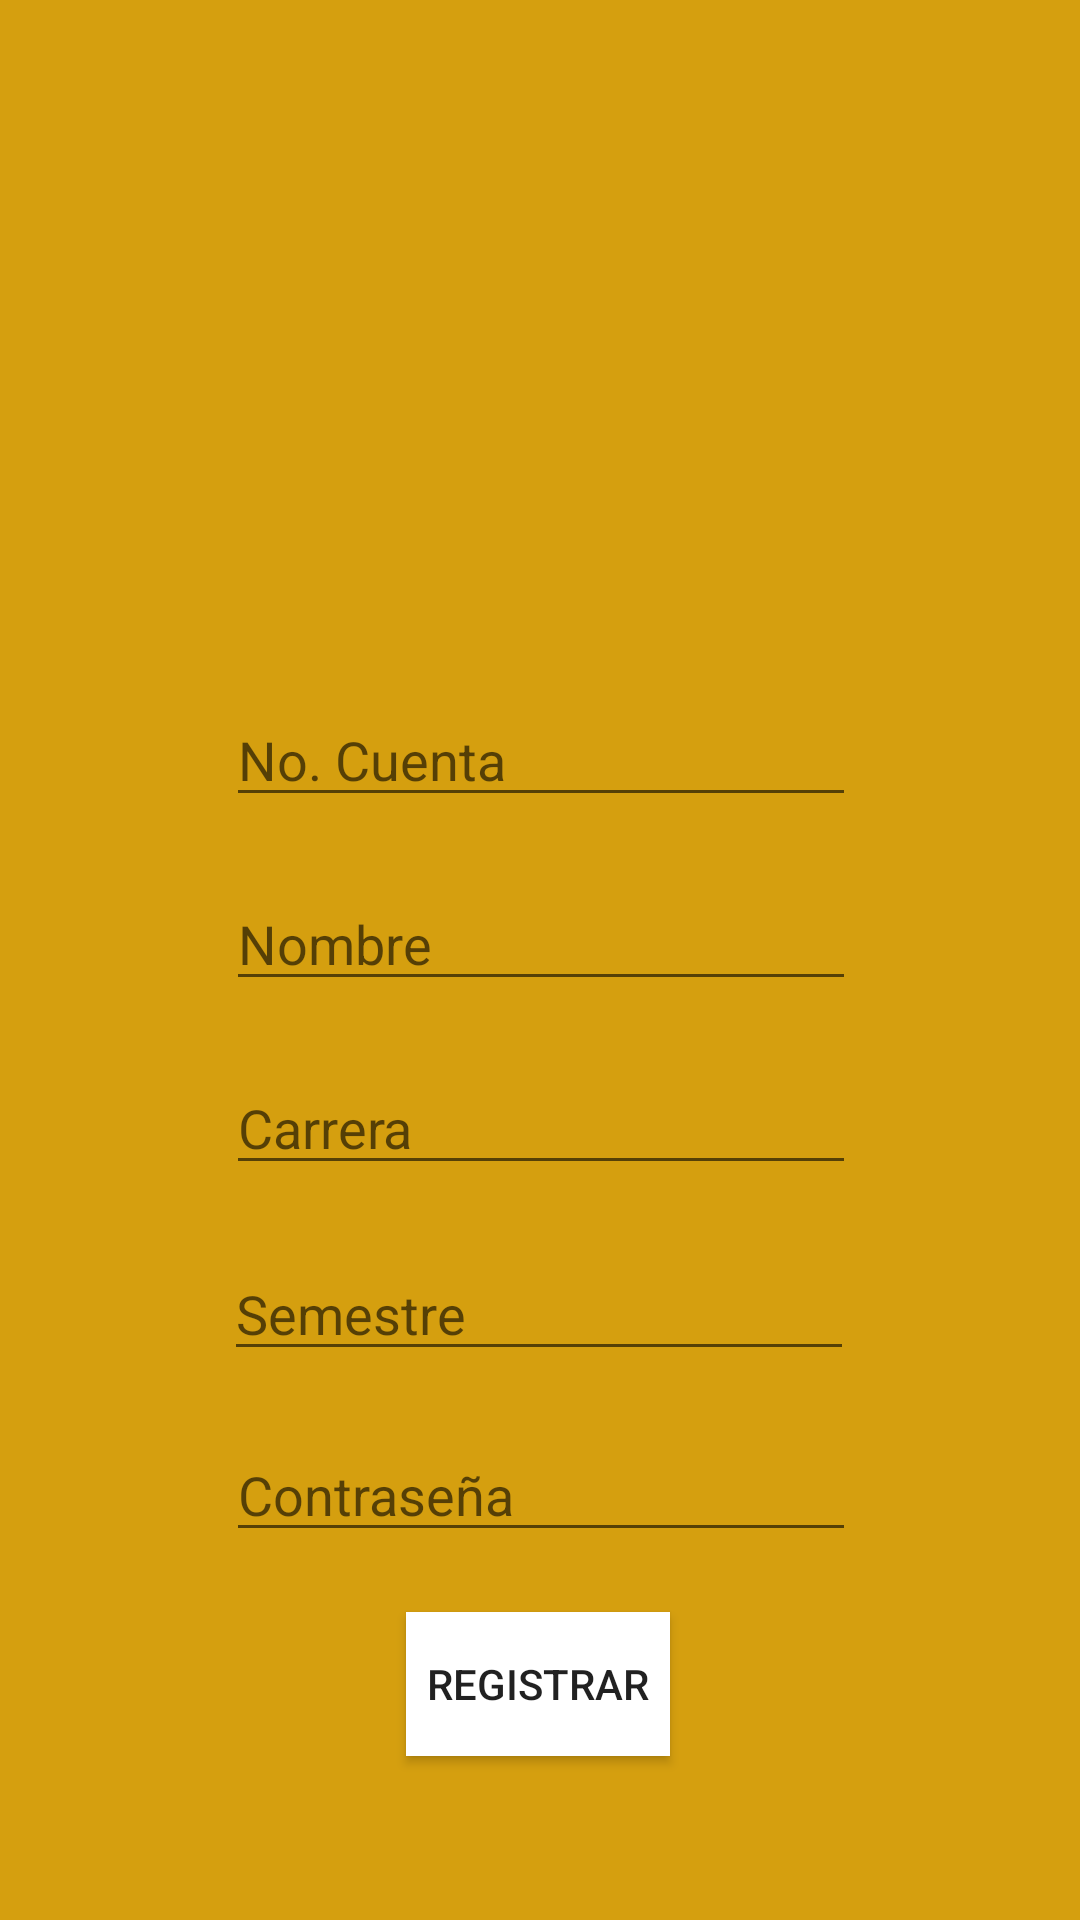

Reconstruct the res/layout file that produces this screen, plus the resources it refers to.
<!-- AndroidManifest.xml: application theme Theme.MySGE -->
<!-- res/layout/activity_registro.xml -->
<?xml version="1.0" encoding="utf-8"?>
<androidx.constraintlayout.widget.ConstraintLayout xmlns:android="http://schemas.android.com/apk/res/android"
    xmlns:app="http://schemas.android.com/apk/res-auto"
    xmlns:tools="http://schemas.android.com/tools"
    android:layout_width="match_parent"
    android:layout_height="match_parent"
    android:background="#D59F0F"
    tools:context=".Registro">

    <EditText
        android:id="@+id/editCarrera"
        android:layout_width="wrap_content"
        android:layout_height="wrap_content"
        android:ems="10"
        android:hint="Carrera"
        android:inputType="textPersonName"
        app:layout_constraintBottom_toBottomOf="parent"
        app:layout_constraintEnd_toEndOf="parent"
        app:layout_constraintHorizontal_bias="0.502"
        app:layout_constraintStart_toStartOf="parent"
        app:layout_constraintTop_toBottomOf="@+id/editNombre"
        app:layout_constraintVertical_bias="0.075" />

    <EditText
        android:id="@+id/editNombre"
        android:layout_width="wrap_content"
        android:layout_height="wrap_content"
        android:ems="10"
        android:hint="Nombre"
        android:inputType="textPersonName"
        app:layout_constraintBottom_toBottomOf="parent"
        app:layout_constraintEnd_toEndOf="parent"
        app:layout_constraintHorizontal_bias="0.502"
        app:layout_constraintStart_toStartOf="parent"
        app:layout_constraintTop_toBottomOf="@+id/editNControl"
        app:layout_constraintVertical_bias="0.061" />

    <EditText
        android:id="@+id/editNControl"
        android:layout_width="wrap_content"
        android:layout_height="wrap_content"
        android:ems="10"
        android:hint="No. Cuenta"
        android:inputType="textPersonName"
        app:layout_constraintBottom_toBottomOf="parent"
        app:layout_constraintEnd_toEndOf="parent"
        app:layout_constraintHorizontal_bias="0.502"
        app:layout_constraintStart_toStartOf="parent"
        app:layout_constraintTop_toTopOf="parent"
        app:layout_constraintVertical_bias="0.386" />

    <EditText
        android:id="@+id/editSemestre"
        android:layout_width="wrap_content"
        android:layout_height="wrap_content"
        android:ems="10"
        android:hint="Semestre"
        android:inputType="textPersonName"
        app:layout_constraintBottom_toBottomOf="parent"
        app:layout_constraintEnd_toEndOf="parent"
        app:layout_constraintHorizontal_bias="0.497"
        app:layout_constraintStart_toStartOf="parent"
        app:layout_constraintTop_toBottomOf="@+id/editCarrera"
        app:layout_constraintVertical_bias="0.102" />

    <EditText
        android:id="@+id/editPass"
        android:layout_width="wrap_content"
        android:layout_height="wrap_content"
        android:ems="10"
        android:hint="Contraseña"
        android:inputType="textPassword"
        app:layout_constraintBottom_toBottomOf="parent"
        app:layout_constraintEnd_toEndOf="parent"
        app:layout_constraintHorizontal_bias="0.502"
        app:layout_constraintStart_toStartOf="parent"
        app:layout_constraintTop_toBottomOf="@+id/editSemestre"
        app:layout_constraintVertical_bias="0.134" />

    <Button
        android:id="@+id/btnRegistrar"
        android:layout_width="wrap_content"
        android:layout_height="wrap_content"
        android:background="#FFFFFF"
        android:text="Registrar"
        app:layout_constraintBottom_toBottomOf="parent"
        app:layout_constraintEnd_toEndOf="parent"
        app:layout_constraintHorizontal_bias="0.498"
        app:layout_constraintStart_toStartOf="parent"
        app:layout_constraintTop_toBottomOf="@+id/editPass"
        app:layout_constraintVertical_bias="0.27" />

</androidx.constraintlayout.widget.ConstraintLayout>
<!-- resources referenced by this layout -->
<resources>
  <style name="Theme.MySGE" parent="Theme.MaterialComponents.DayNight.DarkActionBar">
          
          <item name="colorPrimary">@color/purple_500</item>
          <item name="colorPrimaryVariant">@color/purple_700</item>
          <item name="colorOnPrimary">@color/white</item>
          
          <item name="colorSecondary">@color/teal_200</item>
          <item name="colorSecondaryVariant">@color/teal_700</item>
          <item name="colorOnSecondary">@color/black</item>
          
          <item name="android:statusBarColor" tools:targetApi="l">?attr/colorPrimaryVariant</item>
          
      </style>
  <!-- not gathered from this repository: default colours our renderer supplied (Android Studio template values) -->
  <color name="purple_500">#FF6200EE</color>
  <color name="purple_700">#FF3700B3</color>
  <color name="teal_200">#FF03DAC5</color>
  <color name="teal_700">#FF018786</color>
  <color name="black">#FF000000</color>
  <color name="white">#FFFFFFFF</color>
</resources>
